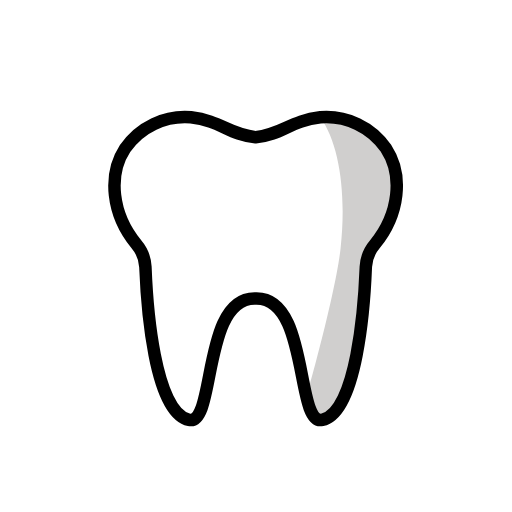
t = 0.00 s
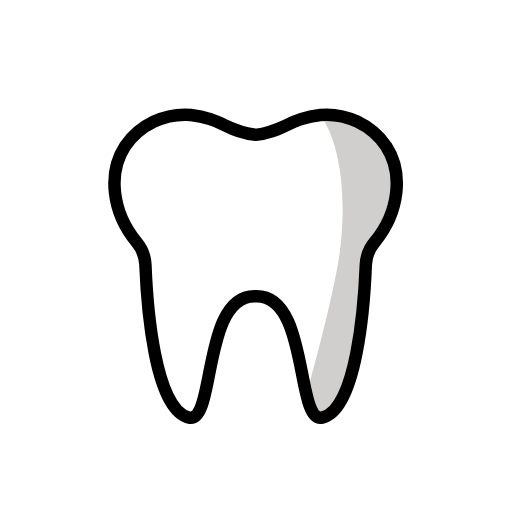
t = 0.48 s
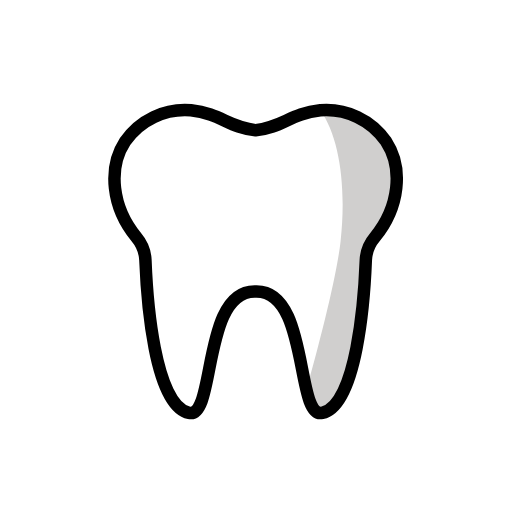
t = 1.43 s
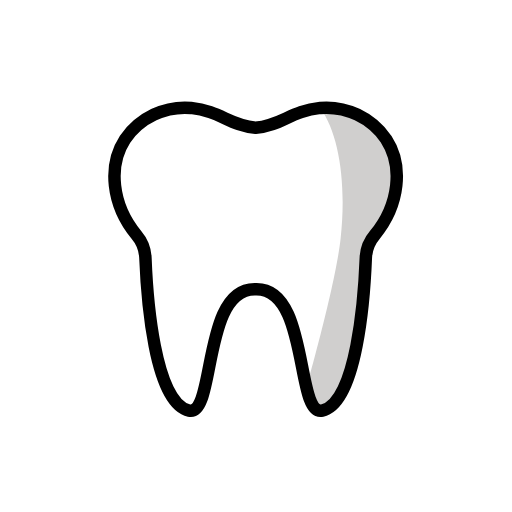
t = 1.90 s
t = 2.38 s: frame unchanged from t = 1.43 s, image omitted
t = 3.33 s: frame unchanged from t = 0.48 s, image omitted

The animated SVG that drew these frames (rendered in a browser with its animation timeline set to each time). Animation: 1 SMIL element (animateTransform=1); one cycle of 3.80 s, repeats indefinitely.

<?xml version='1.0' encoding='utf-8'?>
<svg xmlns="http://www.w3.org/2000/svg" id="emoji" viewBox="-5 -5 82 82" width="200" height="200" role="img">
  <title>OpenMoji: tooth</title><g><g id="color">
    <path id="Tooth_Color_1" fill="#fff" d="M56.8463,18.7956a11.6415,11.6415,0,0,0-10.55-5.0124c-4.808.5457-6.061,2.7647-10.3573,3.1882-4.2963-.4234-5.5494-2.6425-10.3574-3.1882a11.6418,11.6418,0,0,0-10.55,5.0124C12.2738,23.008,12.8791,29.3,16.8442,34.1143A6.0923,6.0923,0,0,1,18.2876,37.74c.2378,6.1213,1.402,23.3418,6.9884,24.5078,4.3092.8994,2.0308-19.6965,10.663-19.43,8.6321-.2667,6.3537,20.3292,10.6628,19.43,5.5865-1.166,6.7508-18.3865,6.9885-24.5078a6.0917,6.0917,0,0,1,1.4434-3.6257C58.9988,29.3,59.6042,23.008,56.8463,18.7956Z" />
    <path id="Tooth_Color_2" fill="#d0cfce" d="M56.8463,18.7956C55.5935,16,44.3716,11.1092,46.2963,13.7832c3.06,4.2513,4.207,12.2312,3.2562,20.9215-.8172,7.4687-5.476,23.8776-5.476,23.8776-.3641,2.2321.97,4.2074,1.83,4.071C48.2821,62.2764,53.8425,55.04,53.59,37.74a5.6745,5.6745,0,0,1,1.4434-3.6257A14.41,14.41,0,0,0,56.8463,18.7956Z" />
  </g>
  <g id="line">
    <path id="Tooth_Line_1" fill="none" stroke="#000" stroke-miterlimit="10" stroke-width="2" d="M56.8463,18.7956a11.6415,11.6415,0,0,0-10.55-5.0124c-4.808.5457-6.061,2.7647-10.3573,3.1882-4.2963-.4234-5.5494-2.6425-10.3574-3.1882a11.6418,11.6418,0,0,0-10.55,5.0124C12.2738,23.008,12.8791,29.3,16.8442,34.1143A6.0923,6.0923,0,0,1,18.2876,37.74c.2378,6.1213,1.402,23.3418,6.9884,24.5078,4.3092.8994,2.0308-19.6965,10.663-19.43,8.6321-.2667,6.3537,20.3292,10.6628,19.43,5.5865-1.166,6.7508-18.3865,6.9885-24.5078a6.0917,6.0917,0,0,1,1.4434-3.6257C58.9988,29.3,59.6042,23.008,56.8463,18.7956Z" />
  </g>
<animateTransform attributeName="transform" type="translate" values="0 0;0 -1.5;0 0" dur="3.8s" repeatCount="indefinite" /></g></svg>
